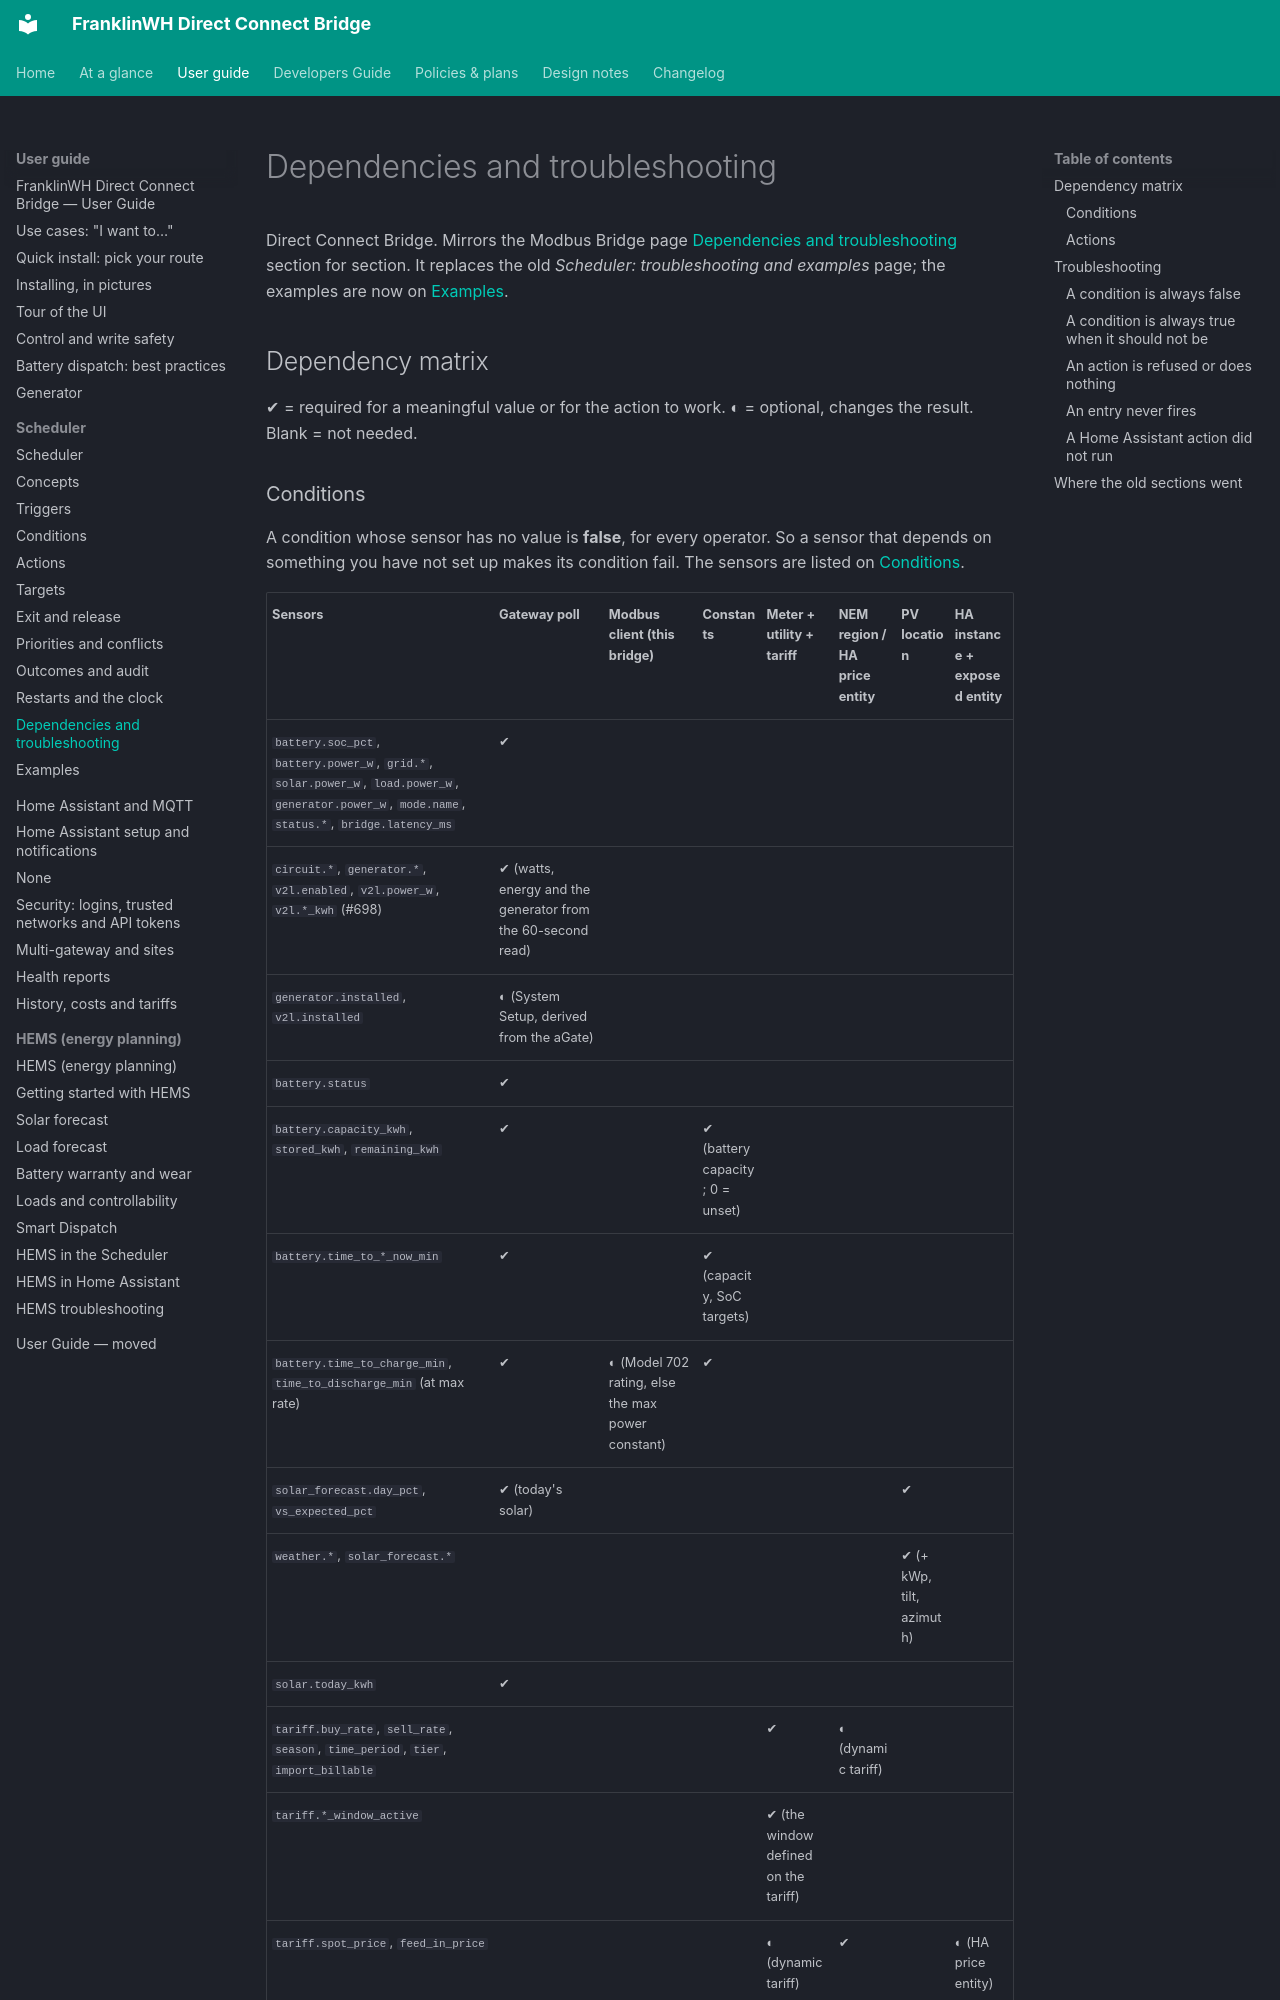

repository: david2069/franklinwh-direct-connect-bridge · page: guide/scheduler/dependencies/index.html · generator: mkdocs

# Dependencies and troubleshooting

Direct Connect Bridge. Mirrors the Modbus Bridge page
[Dependencies and troubleshooting](https://david2069.github.io/franklinwh-modbus-bridge/user/scheduler/dependencies/)
section for section. It replaces the old *Scheduler: troubleshooting and examples* page; the
examples are now on [Examples](examples.md).

## Dependency matrix

✔ = required for a meaningful value or for the action to work. ◐ = optional, changes the
result. Blank = not needed.
